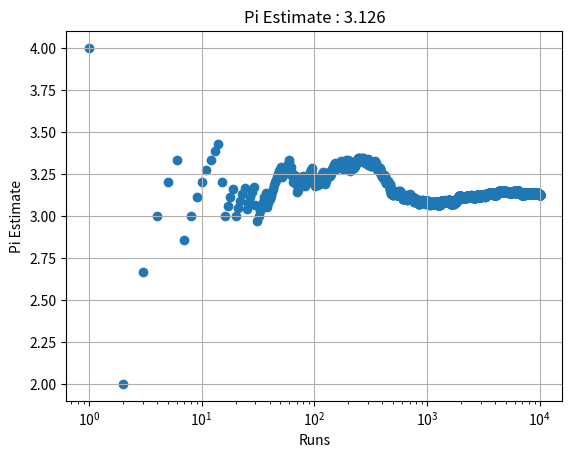

Write the Python code that produced this figure.
import random
import math
import matplotlib.pyplot as plt
import numpy as np
import time

c = 0
t = 0
a = 0
px = np.array([])
py = np.array([])
repititions = 10000

fig, axs = plt.subplots()
axs.set_xscale('log')
axs.set_title('Pi Estimate')
axs.set_xlabel('Runs')
axs.set_ylabel('Pi Estimate')
axs.grid(True)

def main():
    for i in range(0, repititions):
        global axs
        global px
        global py
        global c
        global t
        global x
        global y
        global a
        x = random.uniform(0,1)
        y = random.uniform(0,1)
        x2 = x**2
        y2 = y**2
        pt = math.sqrt(x2 + y2)
        t += 1
        if  pt < 1:
            global c
            c += 1
        a = c/t * 4
        py = np.append(py, a)
        px = np.append(px, t)
        axs.set_title(f"Pi Estimate : {a}")
    pi4 = c/t
    pi = pi4 * 4
    print(pi)
    plt.scatter(px, py)
    plt.show()

main()

